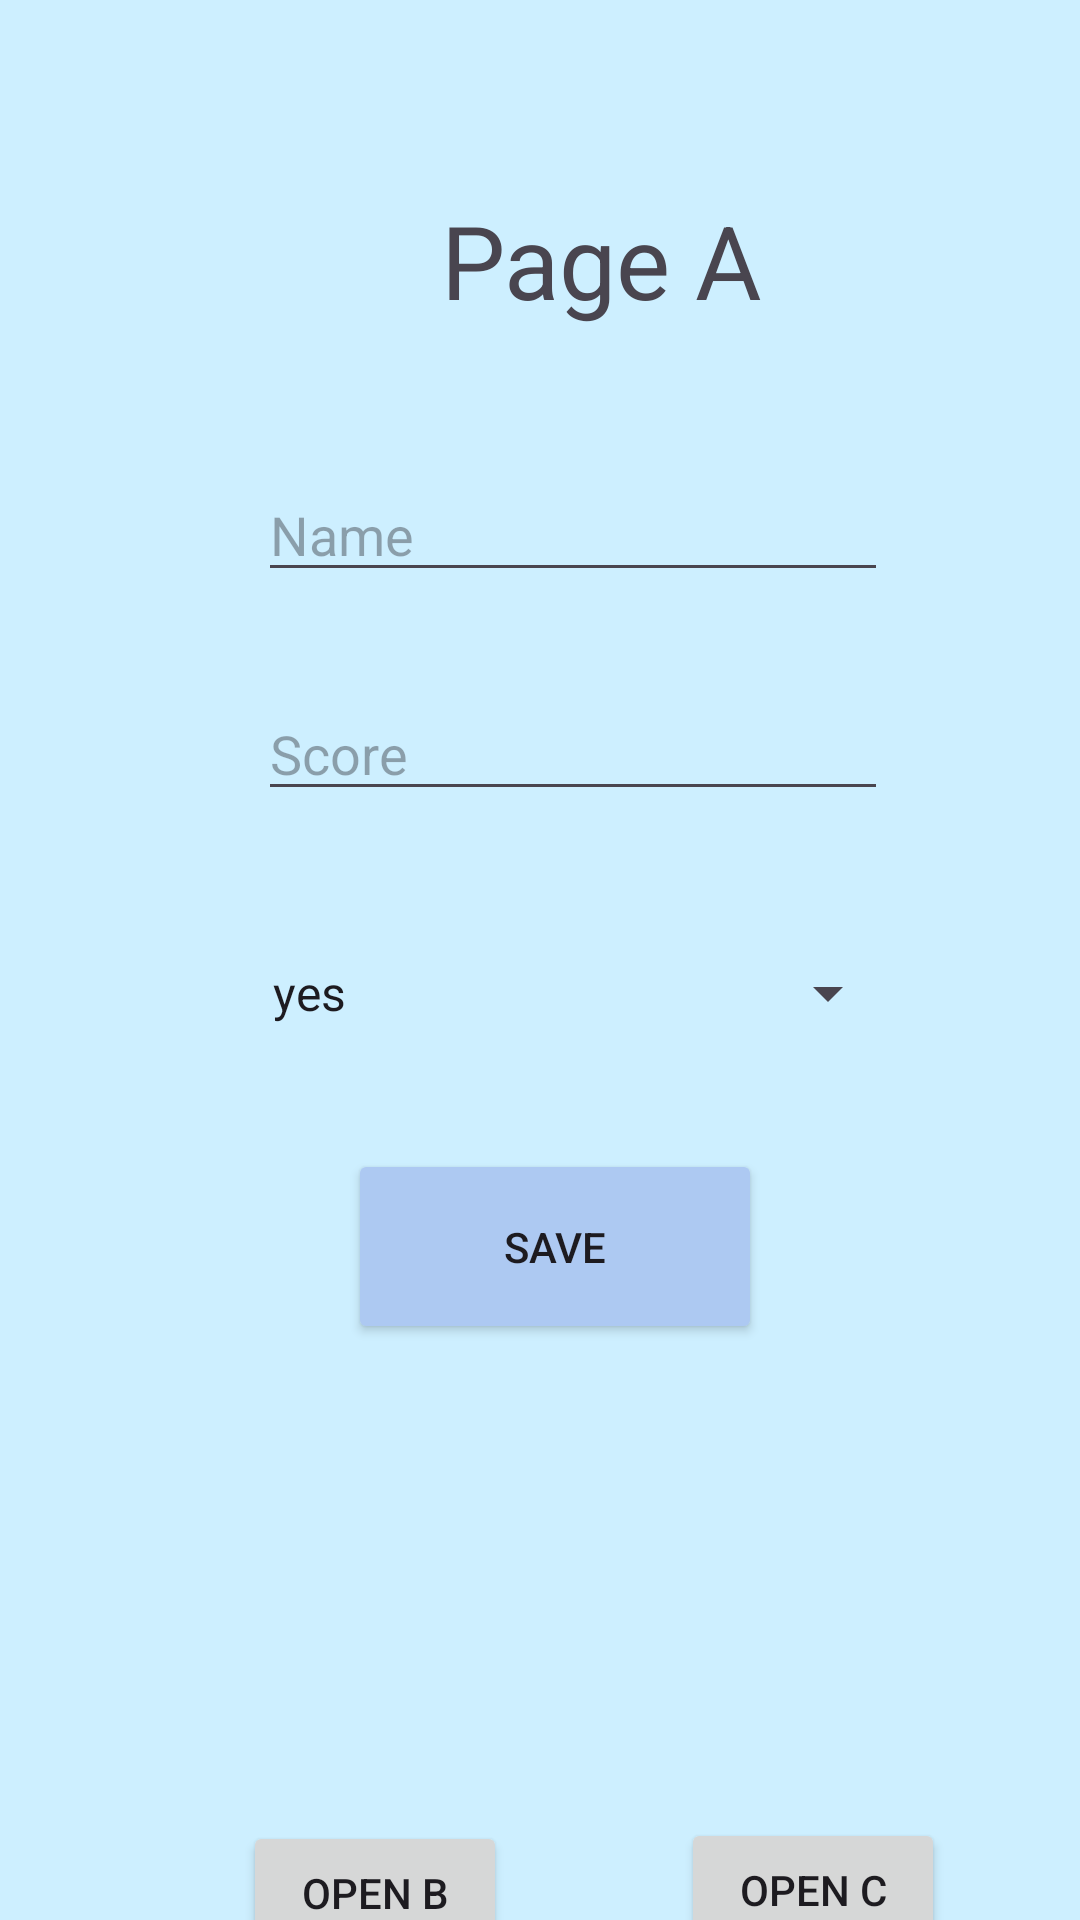

Here is an Android app screen rendered from its layout file. Give the layout XML and the strings, colors and styles it references.
<!-- AndroidManifest.xml: application theme Theme.Tni_AndroidStudio_workshop -->
<!-- res/layout/activity_week6.xml -->
<?xml version="1.0" encoding="utf-8"?>
<AbsoluteLayout xmlns:android="http://schemas.android.com/apk/res/android"
    xmlns:app="http://schemas.android.com/apk/res-auto"
    xmlns:tools="http://schemas.android.com/tools"
    android:id="@+id/main"
    android:layout_width="match_parent"
    android:layout_height="match_parent"
    android:background="#CDEFFF"
    tools:context=".week6_A">

    <TextView
        android:id="@+id/pgA"
        android:layout_width="wrap_content"
        android:layout_height="wrap_content"
        android:layout_x="147dp"
        android:layout_y="64dp"
        android:text="Page A"
        android:textSize="34sp" />

    <EditText
        android:id="@+id/score6a"
        android:layout_width="wrap_content"
        android:layout_height="wrap_content"
        android:layout_x="86dp"
        android:layout_y="229dp"
        android:ems="10"
        android:hint="Score"
        android:inputType="number" />

    <EditText
        android:id="@+id/nickname6a"
        android:layout_width="wrap_content"
        android:layout_height="wrap_content"
        android:layout_x="86dp"
        android:layout_y="156dp"
        android:ems="10"
        android:hint="Name"
        android:inputType="text" />

    <Button
        android:id="@+id/save6a"
        android:layout_width="138dp"
        android:layout_height="65dp"
        android:layout_x="116dp"
        android:layout_y="383dp"
        android:backgroundTint="#ADC9F2"
        android:text="Save" />

    <Button
        android:id="@+id/PgAtoC"
        android:layout_width="wrap_content"
        android:layout_height="wrap_content"
        android:layout_x="227dp"
        android:layout_y="606dp"
        android:text="Open C" />

    <Button
        android:id="@+id/pgAtoB"
        android:layout_width="wrap_content"
        android:layout_height="wrap_content"
        android:layout_x="81dp"
        android:layout_y="607dp"
        android:text="Open B" />

    <Spinner
        android:id="@+id/mysp6a"
        android:layout_width="217dp"
        android:layout_height="66dp"
        android:layout_x="83dp"
        android:layout_y="298dp"
        android:entries="@array/smth" />

</AbsoluteLayout>
<!-- resources referenced by this layout -->
<resources>
  <string-array name="smth">
          <item>yes</item>
          <item>no</item>
      </string-array>
  <style name="Theme.Tni_AndroidStudio_workshop" parent="Base.Theme.Tni_AndroidStudio_workshop" />
  <style name="Base.Theme.Tni_AndroidStudio_workshop" parent="Theme.Material3.DayNight.NoActionBar">
          
          
      </style>
</resources>
